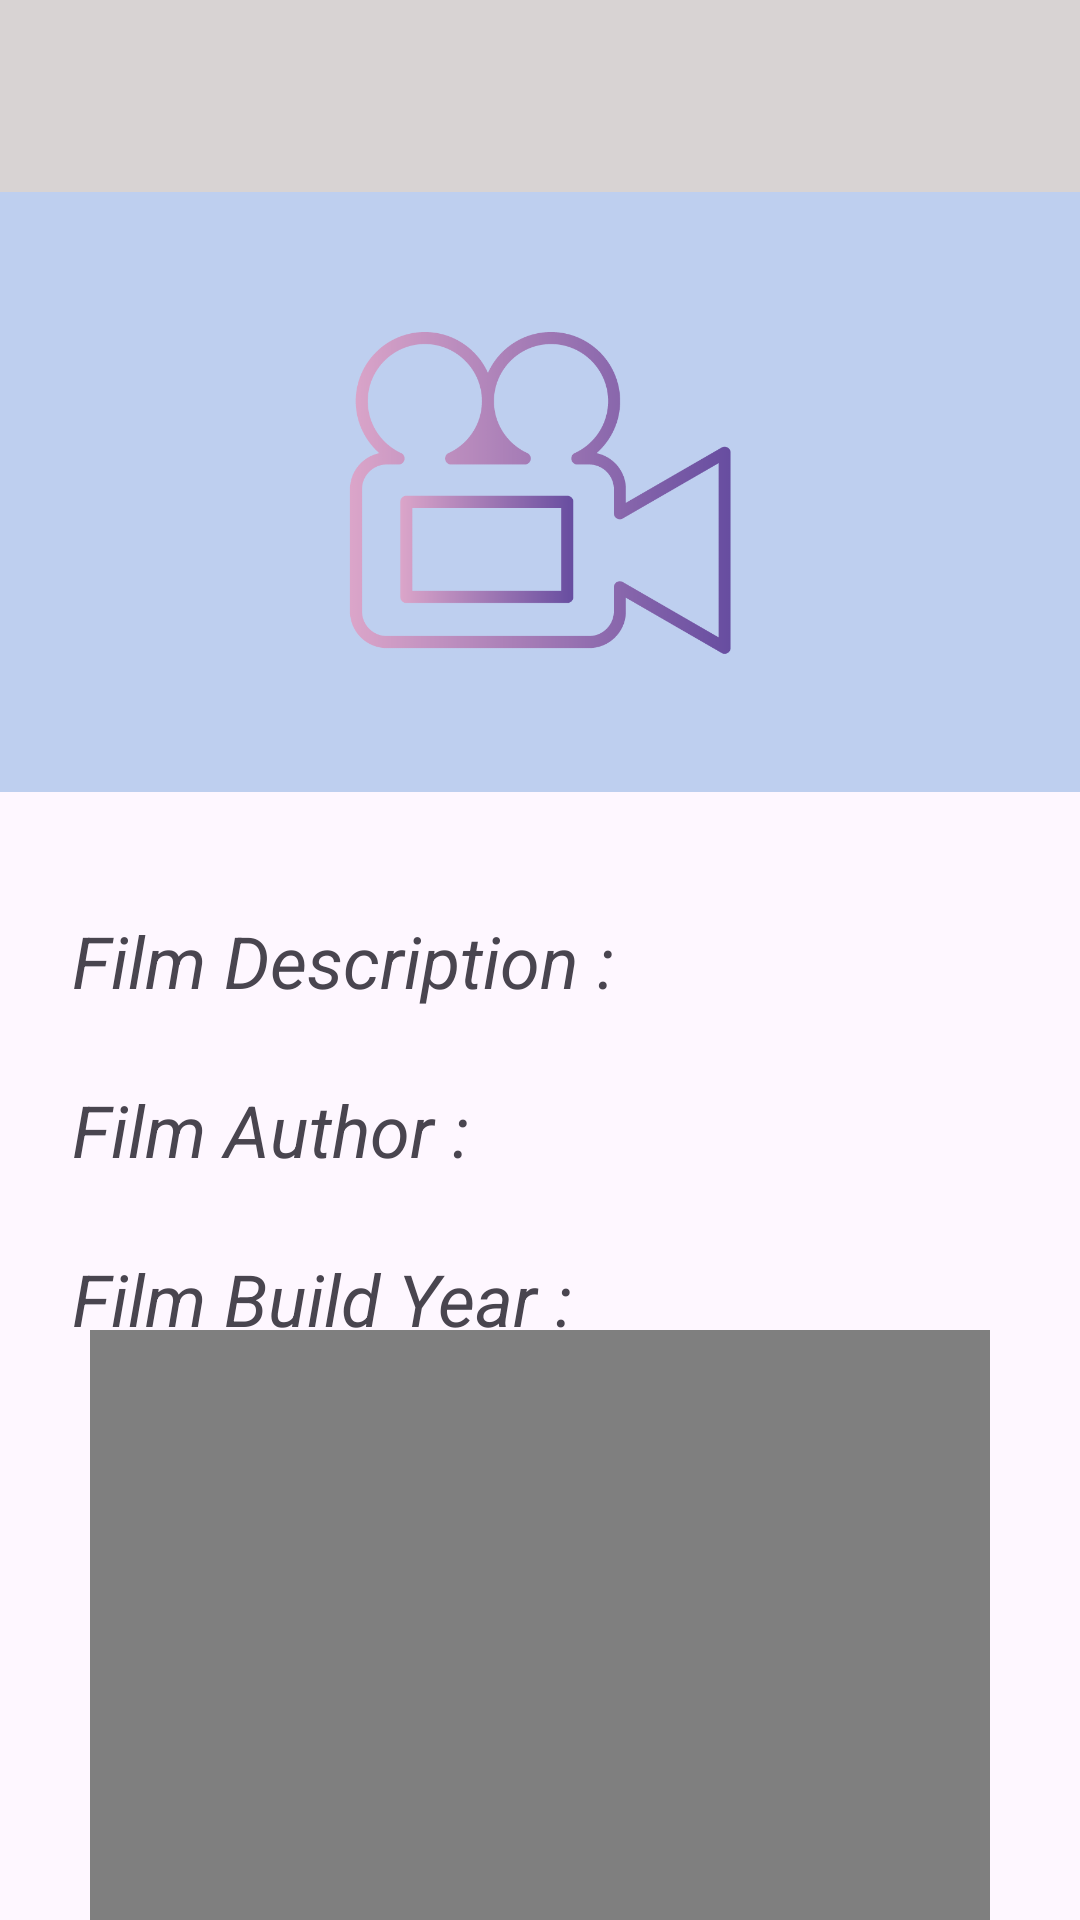

This screen was rendered from an Android layout file. Write that file and the resources it references.
<!-- AndroidManifest.xml: application theme Theme.IMDBVideoApplication -->
<!-- res/layout/fragment_video_detail.xml -->
<?xml version="1.0" encoding="utf-8"?>
<androidx.constraintlayout.widget.ConstraintLayout xmlns:android="http://schemas.android.com/apk/res/android"
    xmlns:app="http://schemas.android.com/apk/res-auto"
    android:layout_width="match_parent"
    android:layout_height="match_parent"
    xmlns:tools="http://schemas.android.com/tools">

    <com.google.android.material.appbar.MaterialToolbar
        android:id="@+id/toolbar"
        android:layout_width="match_parent"
        android:layout_height="?attr/actionBarSize"
        android:background="#D8D3D3"
        app:layout_constraintEnd_toEndOf="parent"
        app:layout_constraintStart_toStartOf="parent"
        app:layout_constraintTop_toTopOf="parent"
        tools:title="from"
        app:titleCentered="true" />

    <ImageView
        android:id="@+id/imageViewDetail"
        android:layout_width="match_parent"
        android:layout_height="200dp"
        android:background="#BECFEF"
        android:src="@drawable/icon_video"
        app:layout_constraintEnd_toEndOf="parent"
        app:layout_constraintStart_toStartOf="parent"
        app:layout_constraintTop_toBottomOf="@+id/toolbar" />

    <com.google.android.material.textview.MaterialTextView
        android:id="@+id/textViewFilmDescription"
        android:layout_width="wrap_content"
        android:layout_height="wrap_content"
        android:layout_marginStart="24dp"
        android:layout_marginTop="40dp"
        android:text="Film Description : "
        android:textSize="24sp"
        android:textStyle="italic"
        app:layout_constraintStart_toStartOf="parent"
        app:layout_constraintTop_toBottomOf="@+id/imageViewDetail" />

    <com.google.android.material.textview.MaterialTextView
        android:id="@+id/filmDescriptionId"
        android:layout_width="wrap_content"
        android:layout_height="wrap_content"
        android:layout_marginStart="16dp"
        tools:text="from"
        android:textSize="20sp"
        android:textStyle="bold"
        app:layout_constraintBottom_toBottomOf="@+id/textViewFilmDescription"
        app:layout_constraintStart_toEndOf="@+id/textViewFilmDescription"
        app:layout_constraintTop_toTopOf="@+id/textViewFilmDescription" />

    <com.google.android.material.textview.MaterialTextView
        android:id="@+id/textViewAuthor"
        android:layout_width="wrap_content"
        android:layout_height="wrap_content"
        android:layout_marginStart="24dp"
        android:layout_marginTop="24dp"
        android:text="Film Author : "
        android:textSize="24sp"
        android:textStyle="italic"
        app:layout_constraintStart_toStartOf="parent"
        app:layout_constraintTop_toBottomOf="@+id/textViewFilmDescription" />

    <com.google.android.material.textview.MaterialTextView
        android:id="@+id/filmAuthorId"
        android:layout_width="wrap_content"
        android:layout_height="wrap_content"
        android:layout_marginStart="16dp"
        tools:text="Lindsay Dunn"
        android:textSize="20sp"
        android:textStyle="bold"
        app:layout_constraintBottom_toBottomOf="@+id/textViewAuthor"
        app:layout_constraintStart_toEndOf="@+id/textViewAuthor"
        app:layout_constraintTop_toTopOf="@+id/textViewAuthor" />

    <com.google.android.material.textview.MaterialTextView
        android:id="@+id/textViewFilmBuildYear"
        android:layout_width="wrap_content"
        android:layout_height="wrap_content"
        android:layout_marginStart="24dp"
        android:layout_marginTop="24dp"
        android:text="Film Build Year : "
        android:textSize="24sp"
        android:textStyle="italic"
        app:layout_constraintStart_toStartOf="parent"
        app:layout_constraintTop_toBottomOf="@+id/textViewAuthor" />

    <com.google.android.material.textview.MaterialTextView
        android:id="@+id/filmBuildYearId"
        android:layout_width="wrap_content"
        android:layout_height="wrap_content"
        android:layout_marginStart="16dp"
        tools:text="February 20, 2022 "
        android:textSize="20sp"
        android:textStyle="bold"
        app:layout_constraintBottom_toBottomOf="@+id/textViewFilmBuildYear"
        app:layout_constraintStart_toEndOf="@+id/textViewFilmBuildYear"
        app:layout_constraintTop_toTopOf="@+id/textViewFilmBuildYear" />

    <VideoView
        android:id="@+id/videoPlayer"
        android:layout_width="300dp"
        android:layout_height="200dp"
        app:layout_constraintEnd_toEndOf="parent"
        app:layout_constraintStart_toStartOf="parent"
        app:layout_constraintBottom_toBottomOf="parent"
        app:layout_constraintTop_toBottomOf="@+id/filmBuildYearId" />

</androidx.constraintlayout.widget.ConstraintLayout>
<!-- resources referenced by this layout -->
<resources>
  <!-- drawable icon_video: png bitmap (drawable, 23918 bytes) -->
  <style name="Theme.IMDBVideoApplication" parent="Base.Theme.IMDBVideoApplication" />
  <style name="Base.Theme.IMDBVideoApplication" parent="Theme.Material3.DayNight.NoActionBar">
          
          
      </style>
</resources>
